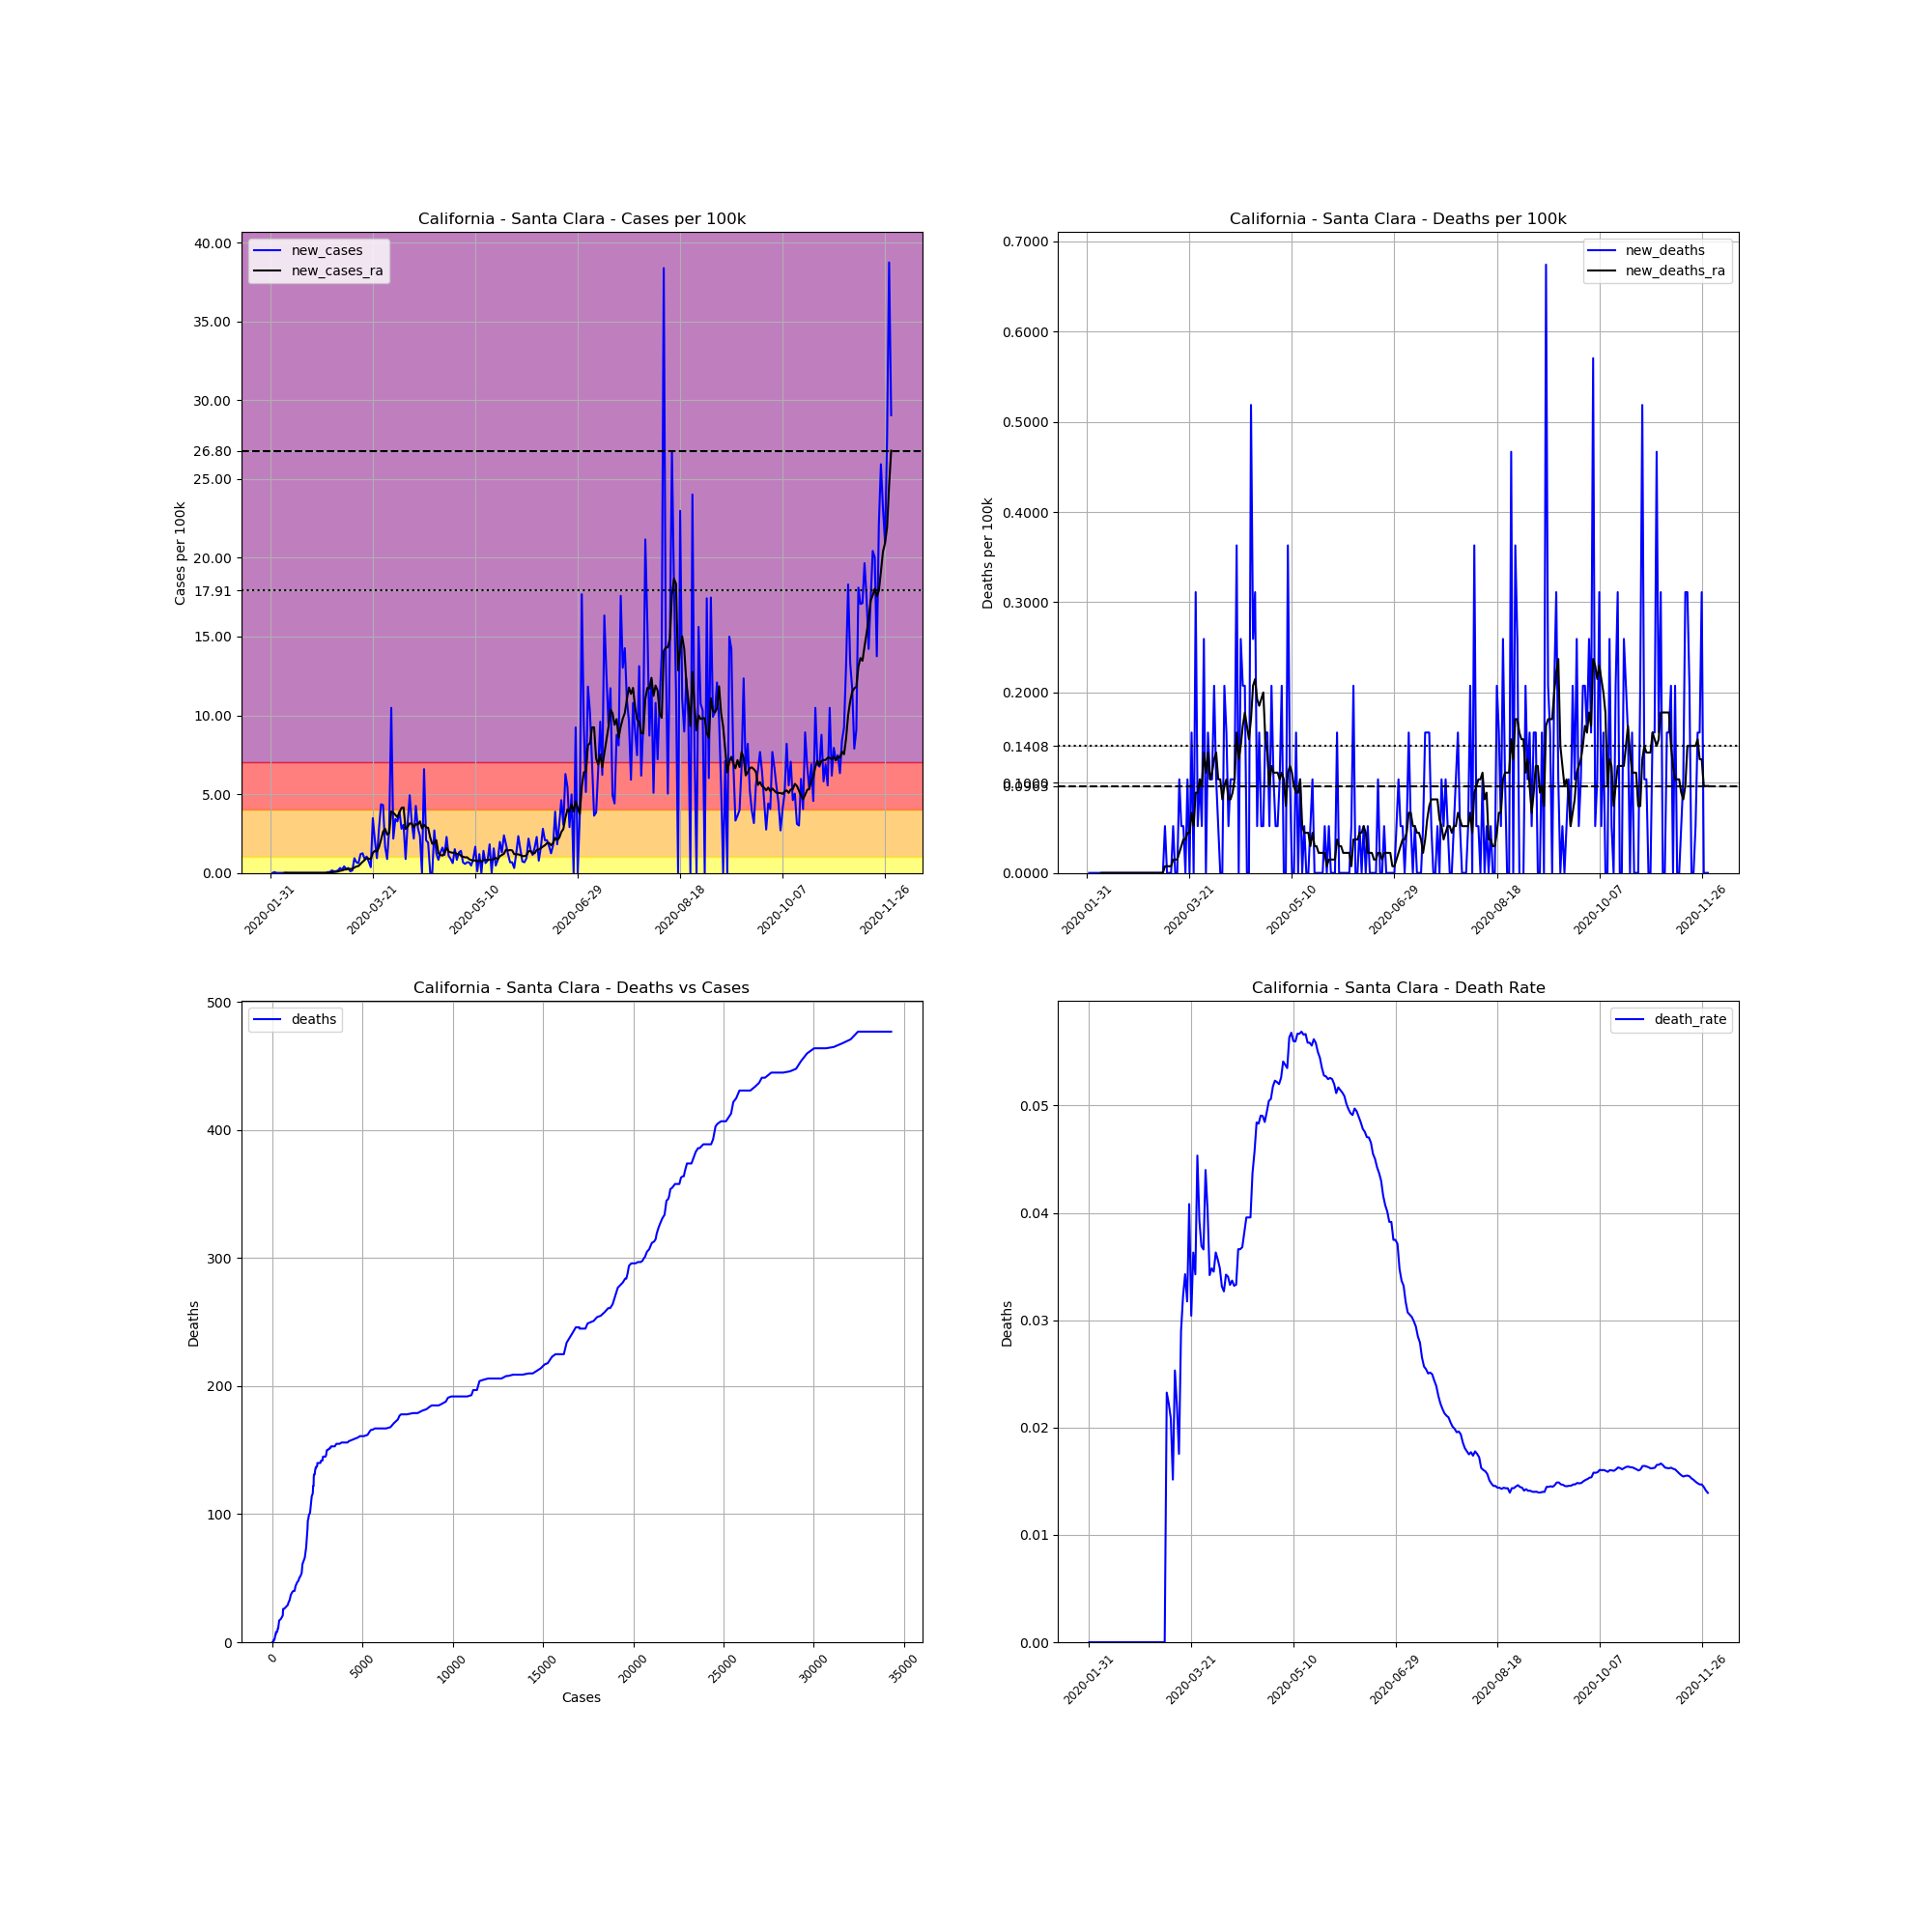

The file beside this chart, header and first rows:
, date, county, state, fips, cases, deaths, COUNTY, STNAME, CTYNAME, POPESTIMATE2019, cases_per_100k, deaths_per_100k, death_rate, new_cases, new_deaths, new_cases_ra, new_deaths_ra
1553, 2020-01-31, Santa Clara, California, 6085, 1, 0.0, 85, California, Santa Clara, 1927852, 0.05187, 0.0, 0.0, , , , 
1554, 2020-02-01, Santa Clara, California, 6085, 1, 0.0, 85, California, Santa Clara, 1927852, 0.05187, 0.0, 0.0, 0.0, 0.0, , 
1555, 2020-02-02, Santa Clara, California, 6085, 2, 0.0, 85, California, Santa Clara, 1927852, 0.1037, 0.0, 0.0, 0.05187, 0.0, , 
1556, 2020-02-03, Santa Clara, California, 6085, 2, 0.0, 85, California, Santa Clara, 1927852, 0.1037, 0.0, 0.0, 0.0, 0.0, , 
1557, 2020-02-04, Santa Clara, California, 6085, 2, 0.0, 85, California, Santa Clara, 1927852, 0.1037, 0.0, 0.0, 0.0, 0.0, , 
1558, 2020-02-05, Santa Clara, California, 6085, 2, 0.0, 85, California, Santa Clara, 1927852, 0.1037, 0.0, 0.0, 0.0, 0.0, , 
1559, 2020-02-06, Santa Clara, California, 6085, 2, 0.0, 85, California, Santa Clara, 1927852, 0.1037, 0.0, 0.0, 0.0, 0.0, , 
1560, 2020-02-07, Santa Clara, California, 6085, 2, 0.0, 85, California, Santa Clara, 1927852, 0.1037, 0.0, 0.0, 0.0, 0.0, 0.00741, 0.0
1561, 2020-02-08, Santa Clara, California, 6085, 2, 0.0, 85, California, Santa Clara, 1927852, 0.1037, 0.0, 0.0, 0.0, 0.0, 0.00741, 0.0
1562, 2020-02-09, Santa Clara, California, 6085, 2, 0.0, 85, California, Santa Clara, 1927852, 0.1037, 0.0, 0.0, 0.0, 0.0, 0.0, 0.0
1563, 2020-02-10, Santa Clara, California, 6085, 2, 0.0, 85, California, Santa Clara, 1927852, 0.1037, 0.0, 0.0, 0.0, 0.0, 0.0, 0.0
1564, 2020-02-11, Santa Clara, California, 6085, 2, 0.0, 85, California, Santa Clara, 1927852, 0.1037, 0.0, 0.0, 0.0, 0.0, 0.0, 0.0
1565, 2020-02-12, Santa Clara, California, 6085, 2, 0.0, 85, California, Santa Clara, 1927852, 0.1037, 0.0, 0.0, 0.0, 0.0, 0.0, 0.0
1566, 2020-02-13, Santa Clara, California, 6085, 2, 0.0, 85, California, Santa Clara, 1927852, 0.1037, 0.0, 0.0, 0.0, 0.0, 0.0, 0.0
1567, 2020-02-14, Santa Clara, California, 6085, 2, 0.0, 85, California, Santa Clara, 1927852, 0.1037, 0.0, 0.0, 0.0, 0.0, 0.0, 0.0
1568, 2020-02-15, Santa Clara, California, 6085, 2, 0.0, 85, California, Santa Clara, 1927852, 0.1037, 0.0, 0.0, 0.0, 0.0, 0.0, 0.0
1569, 2020-02-16, Santa Clara, California, 6085, 2, 0.0, 85, California, Santa Clara, 1927852, 0.1037, 0.0, 0.0, 0.0, 0.0, 0.0, 0.0
1570, 2020-02-17, Santa Clara, California, 6085, 2, 0.0, 85, California, Santa Clara, 1927852, 0.1037, 0.0, 0.0, 0.0, 0.0, 0.0, 0.0
1571, 2020-02-18, Santa Clara, California, 6085, 2, 0.0, 85, California, Santa Clara, 1927852, 0.1037, 0.0, 0.0, 0.0, 0.0, 0.0, 0.0
1572, 2020-02-19, Santa Clara, California, 6085, 2, 0.0, 85, California, Santa Clara, 1927852, 0.1037, 0.0, 0.0, 0.0, 0.0, 0.0, 0.0
1573, 2020-02-20, Santa Clara, California, 6085, 2, 0.0, 85, California, Santa Clara, 1927852, 0.1037, 0.0, 0.0, 0.0, 0.0, 0.0, 0.0
1574, 2020-02-21, Santa Clara, California, 6085, 2, 0.0, 85, California, Santa Clara, 1927852, 0.1037, 0.0, 0.0, 0.0, 0.0, 0.0, 0.0
1575, 2020-02-22, Santa Clara, California, 6085, 2, 0.0, 85, California, Santa Clara, 1927852, 0.1037, 0.0, 0.0, 0.0, 0.0, 0.0, 0.0
1576, 2020-02-23, Santa Clara, California, 6085, 2, 0.0, 85, California, Santa Clara, 1927852, 0.1037, 0.0, 0.0, 0.0, 0.0, 0.0, 0.0
1577, 2020-02-24, Santa Clara, California, 6085, 2, 0.0, 85, California, Santa Clara, 1927852, 0.1037, 0.0, 0.0, 0.0, 0.0, 0.0, 0.0
1578, 2020-02-25, Santa Clara, California, 6085, 2, 0.0, 85, California, Santa Clara, 1927852, 0.1037, 0.0, 0.0, 0.0, 0.0, 0.0, 0.0
1579, 2020-02-26, Santa Clara, California, 6085, 2, 0.0, 85, California, Santa Clara, 1927852, 0.1037, 0.0, 0.0, 0.0, 0.0, 0.0, 0.0
1580, 2020-02-27, Santa Clara, California, 6085, 2, 0.0, 85, California, Santa Clara, 1927852, 0.1037, 0.0, 0.0, 0.0, 0.0, 0.0, 0.0
1581, 2020-02-28, Santa Clara, California, 6085, 3, 0.0, 85, California, Santa Clara, 1927852, 0.1556, 0.0, 0.0, 0.05187, 0.0, 0.00741, 0.0
1582, 2020-02-29, Santa Clara, California, 6085, 4, 0.0, 85, California, Santa Clara, 1927852, 0.2075, 0.0, 0.0, 0.05187, 0.0, 0.01482, 0.0
1583, 2020-03-01, Santa Clara, California, 6085, 7, 0.0, 85, California, Santa Clara, 1927852, 0.3631, 0.0, 0.0, 0.1556, 0.0, 0.03705, 0.0
1584, 2020-03-02, Santa Clara, California, 6085, 9, 0.0, 85, California, Santa Clara, 1927852, 0.4668, 0.0, 0.0, 0.1037, 0.0, 0.05187, 0.0
1585, 2020-03-03, Santa Clara, California, 6085, 11, 0.0, 85, California, Santa Clara, 1927852, 0.5706, 0.0, 0.0, 0.1037, 0.0, 0.06669, 0.0
1586, 2020-03-04, Santa Clara, California, 6085, 14, 0.0, 85, California, Santa Clara, 1927852, 0.7262, 0.0, 0.0, 0.1556, 0.0, 0.08892, 0.0
1587, 2020-03-05, Santa Clara, California, 6085, 20, 0.0, 85, California, Santa Clara, 1927852, 1.037, 0.0, 0.0, 0.3112, 0.0, 0.1334, 0.0
1588, 2020-03-06, Santa Clara, California, 6085, 24, 0.0, 85, California, Santa Clara, 1927852, 1.245, 0.0, 0.0, 0.2075, 0.0, 0.1556, 0.0
1589, 2020-03-07, Santa Clara, California, 6085, 32, 0.0, 85, California, Santa Clara, 1927852, 1.66, 0.0, 0.0, 0.415, 0.0, 0.2075, 0.0
1590, 2020-03-08, Santa Clara, California, 6085, 37, 0.0, 85, California, Santa Clara, 1927852, 1.919, 0.0, 0.0, 0.2594, 0.0, 0.2223, 0.0
1591, 2020-03-09, Santa Clara, California, 6085, 43, 1.0, 85, California, Santa Clara, 1927852, 2.23, 0.05187, 0.02326, 0.3112, 0.05187, 0.2519, 0.00741
1592, 2020-03-10, Santa Clara, California, 6085, 45, 1.0, 85, California, Santa Clara, 1927852, 2.334, 0.05187, 0.02222, 0.1037, 0.0, 0.2519, 0.00741
1593, 2020-03-11, Santa Clara, California, 6085, 48, 1.0, 85, California, Santa Clara, 1927852, 2.49, 0.05187, 0.02083, 0.1556, 0.0, 0.2519, 0.00741
1594, 2020-03-12, Santa Clara, California, 6085, 66, 1.0, 85, California, Santa Clara, 1927852, 3.423, 0.05187, 0.01515, 0.9337, 0.0, 0.3409, 0.00741
1595, 2020-03-13, Santa Clara, California, 6085, 79, 2.0, 85, California, Santa Clara, 1927852, 4.098, 0.1037, 0.02532, 0.6743, 0.05187, 0.4076, 0.01482
1596, 2020-03-14, Santa Clara, California, 6085, 91, 2.0, 85, California, Santa Clara, 1927852, 4.72, 0.1037, 0.02198, 0.6225, 0.0, 0.4372, 0.01482
1597, 2020-03-15, Santa Clara, California, 6085, 114, 2.0, 85, California, Santa Clara, 1927852, 5.913, 0.1037, 0.01754, 1.193, 0.0, 0.5706, 0.01482
1598, 2020-03-16, Santa Clara, California, 6085, 138, 4.0, 85, California, Santa Clara, 1927852, 7.158, 0.2075, 0.02899, 1.245, 0.1037, 0.704, 0.02223
1599, 2020-03-17, Santa Clara, California, 6085, 155, 5.0, 85, California, Santa Clara, 1927852, 8.04, 0.2594, 0.03226, 0.8818, 0.05187, 0.8151, 0.02964
1600, 2020-03-18, Santa Clara, California, 6085, 175, 6.0, 85, California, Santa Clara, 1927852, 9.077, 0.3112, 0.03429, 1.037, 0.05187, 0.9411, 0.03705
1601, 2020-03-19, Santa Clara, California, 6085, 189, 6.0, 85, California, Santa Clara, 1927852, 9.804, 0.3112, 0.03175, 0.7262, 0.0, 0.9115, 0.03705
1602, 2020-03-20, Santa Clara, California, 6085, 196, 8.0, 85, California, Santa Clara, 1927852, 10.17, 0.415, 0.04082, 0.3631, 0.1037, 0.867, 0.04446
1603, 2020-03-21, Santa Clara, California, 6085, 263, 8.0, 85, California, Santa Clara, 1927852, 13.64, 0.415, 0.03042, 3.475, 0.0, 1.275, 0.04446
1604, 2020-03-22, Santa Clara, California, 6085, 303, 11.0, 85, California, Santa Clara, 1927852, 15.72, 0.5706, 0.0363, 2.075, 0.1556, 1.401, 0.06669
1605, 2020-03-23, Santa Clara, California, 6085, 321, 11.0, 85, California, Santa Clara, 1927852, 16.65, 0.5706, 0.03427, 0.9337, 0.0, 1.356, 0.05187
1606, 2020-03-24, Santa Clara, California, 6085, 375, 17.0, 85, California, Santa Clara, 1927852, 19.45, 0.8818, 0.04533, 2.801, 0.3112, 1.63, 0.08892
1607, 2020-03-25, Santa Clara, California, 6085, 459, 18.0, 85, California, Santa Clara, 1927852, 23.81, 0.9337, 0.03922, 4.357, 0.05187, 2.104, 0.08892
1608, 2020-03-26, Santa Clara, California, 6085, 542, 20.0, 85, California, Santa Clara, 1927852, 28.11, 1.037, 0.0369, 4.305, 0.1037, 2.616, 0.1037
1609, 2020-03-27, Santa Clara, California, 6085, 574, 21.0, 85, California, Santa Clara, 1927852, 29.77, 1.089, 0.03659, 1.66, 0.05187, 2.801, 0.09633
1610, 2020-03-28, Santa Clara, California, 6085, 591, 26.0, 85, California, Santa Clara, 1927852, 30.66, 1.349, 0.04399, 0.8818, 0.2594, 2.431, 0.1334
1611, 2020-03-29, Santa Clara, California, 6085, 646, 26.0, 85, California, Santa Clara, 1927852, 33.51, 1.349, 0.04025, 2.853, 0.0, 2.542, 0.1112
1612, 2020-03-30, Santa Clara, California, 6085, 848, 29.0, 85, California, Santa Clara, 1927852, 43.99, 1.504, 0.0342, 10.48, 0.1556, 3.905, 0.1334
... 244 more rows
